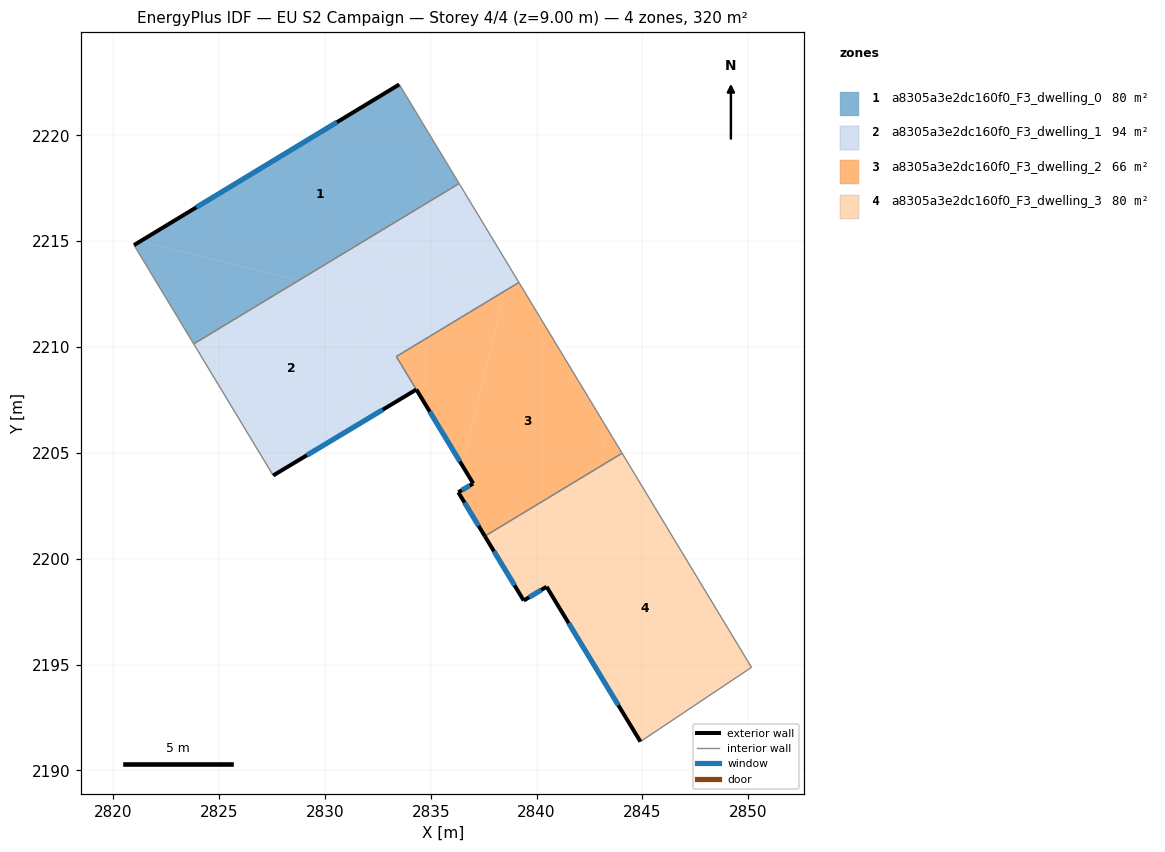
=== STOREY PLAN SPEC (per zone: floor XY polygon, exterior-wall plan segments, windows/doors) ===
zone 1: a8305a3e2dc160f0_F3_dwelling_0  (80.0 m²)
  floor: (2828.76, 2213.14) (2823.80, 2210.14) (2820.98, 2214.81) (2821.28, 2214.99)
  floor: (2833.51, 2222.40) (2836.34, 2217.72) (2828.76, 2213.14) (2821.28, 2214.99) (2820.98, 2214.81)
  exterior wall: (2833.51, 2222.40) – (2820.98, 2214.81)  [14.6 m]
    window: (2830.57, 2220.62) – (2823.93, 2216.59)  [12.4 m²]
  interior walls: 3
zone 2: a8305a3e2dc160f0_F3_dwelling_1  (94.3 m²)
  floor: (2832.41, 2212.24) (2830.84, 2205.90) (2827.56, 2203.93) (2823.80, 2210.14) (2828.76, 2213.14)
  floor: (2836.34, 2217.72) (2838.77, 2213.70) (2838.57, 2212.89) (2831.31, 2214.68)
  floor: (2838.77, 2213.70) (2839.16, 2213.05) (2838.51, 2212.65)
  floor: (2838.57, 2212.89) (2838.51, 2212.65) (2833.37, 2209.55) (2834.32, 2207.99) (2830.84, 2205.90) (2832.41, 2212.24) (2828.76, 2213.14) (2831.31, 2214.68)
  exterior wall: (2827.56, 2203.93) – (2834.32, 2207.99)  [7.9 m]
    window: (2829.15, 2204.88) – (2832.73, 2207.04)  [6.7 m²]
  interior walls: 5
zone 3: a8305a3e2dc160f0_F3_dwelling_2  (65.7 m²)
  floor: (2839.16, 2213.05) (2843.35, 2206.12) (2842.90, 2204.29) (2837.55, 2201.06) (2836.30, 2203.14) (2837.00, 2203.55) (2836.48, 2204.42) (2838.51, 2212.65)
  floor: (2843.35, 2206.12) (2844.04, 2204.98) (2842.90, 2204.29)
  floor: (2838.51, 2212.65) (2836.48, 2204.42) (2833.38, 2209.55)
  exterior wall: (2836.30, 2203.14) – (2837.55, 2201.06)  [2.4 m]
    window: (2836.60, 2202.65) – (2837.26, 2201.55)  [2.0 m²]
  exterior wall: (2837.00, 2203.55) – (2836.30, 2203.14)  [0.8 m]
    window: (2836.84, 2203.46) – (2836.47, 2203.23)  [0.7 m²]
  exterior wall: (2834.32, 2207.99) – (2837.00, 2203.55)  [5.2 m]
    window: (2834.95, 2206.95) – (2836.37, 2204.60)  [4.4 m²]
  interior walls: 4
zone 4: a8305a3e2dc160f0_F3_dwelling_3  (80.0 m²)
  floor: (2842.90, 2204.29) (2841.21, 2197.46) (2840.47, 2198.67) (2839.39, 2198.02) (2837.55, 2201.06)
  floor: (2844.04, 2204.98) (2850.15, 2194.87) (2844.90, 2191.36) (2841.21, 2197.46) (2842.90, 2204.29)
  exterior wall: (2837.55, 2201.06) – (2839.39, 2198.02)  [3.6 m]
    window: (2837.99, 2200.35) – (2838.96, 2198.74)  [3.0 m²]
  exterior wall: (2840.47, 2198.67) – (2844.90, 2191.36)  [8.6 m]
    window: (2841.51, 2196.96) – (2843.86, 2193.08)  [7.2 m²]
  exterior wall: (2839.39, 2198.02) – (2840.47, 2198.67)  [1.3 m]
    window: (2839.65, 2198.18) – (2840.22, 2198.52)  [1.1 m²]
  interior walls: 3

=== DERIVED (storey summary) ===
Building: EU S2 Campaign
Storey: 4 of 4  (floor level z = 9.00 m)
Storey gross floor area: 319.8 m²
Zones on this storey: 4
  - a8305a3e2dc160f0_F3_dwelling_0: floor 80.0 m²; exterior wall 14.6 m (43.9 m²); 1 window(s) 12.4 m²; WWR 28.1%
  - a8305a3e2dc160f0_F3_dwelling_1: floor 94.3 m²; exterior wall 7.9 m (23.7 m²); 1 window(s) 6.7 m²; WWR 28.1%
  - a8305a3e2dc160f0_F3_dwelling_2: floor 65.7 m²; exterior wall 8.4 m (25.3 m²); 3 window(s) 7.1 m²; WWR 28.1%
  - a8305a3e2dc160f0_F3_dwelling_3: floor 80.0 m²; exterior wall 13.4 m (40.1 m²); 3 window(s) 11.3 m²; WWR 28.1%
Zone adjacency (shared interzone walls):
  - a8305a3e2dc160f0_F3_dwelling_0 ↔ a8305a3e2dc160f0_F3_dwelling_1
  - a8305a3e2dc160f0_F3_dwelling_1 ↔ a8305a3e2dc160f0_F3_dwelling_2
  - a8305a3e2dc160f0_F3_dwelling_2 ↔ a8305a3e2dc160f0_F3_dwelling_3